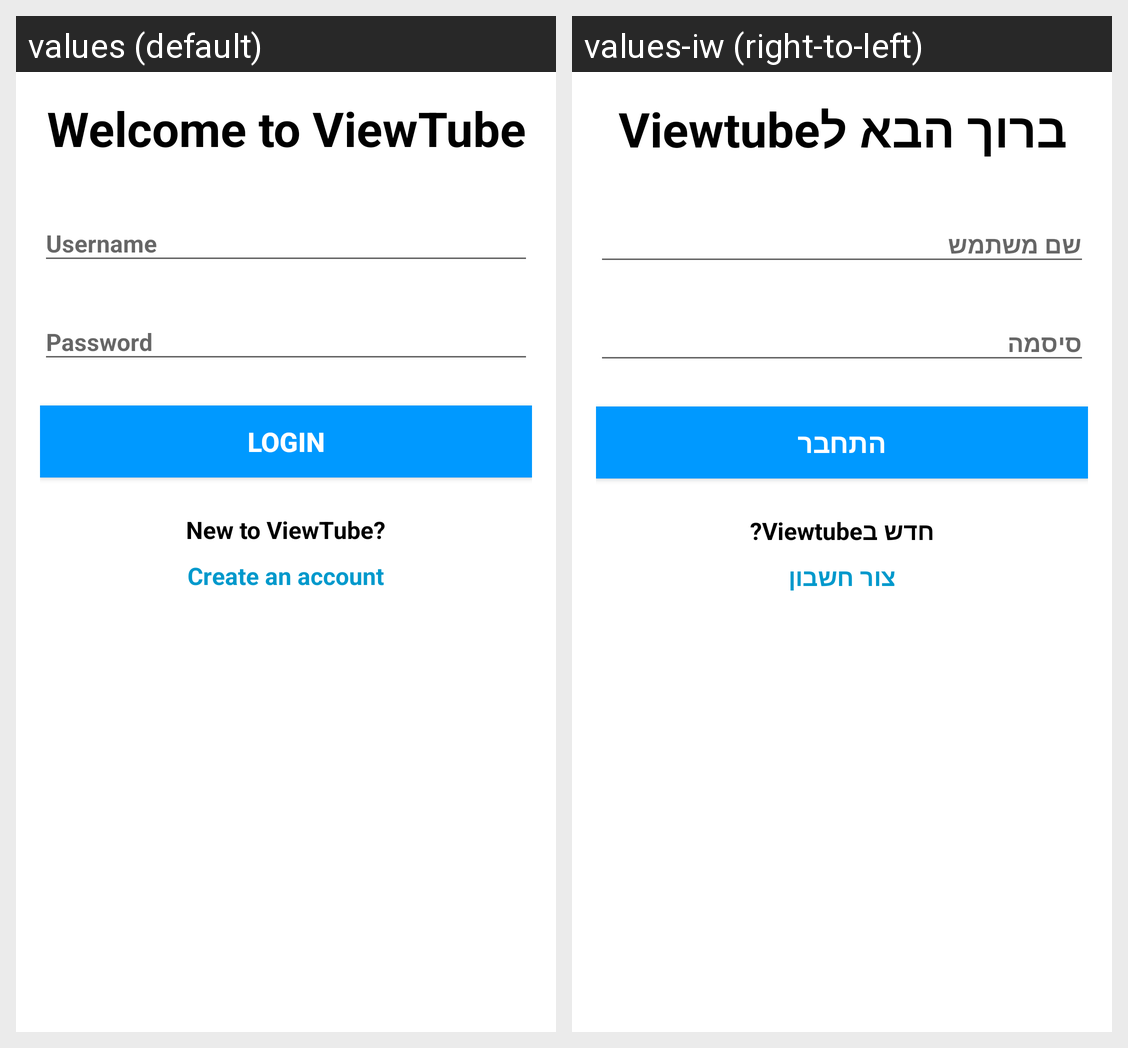

This grid shows one Android layout under two languages. Give, for every string resource on the screen, its name, the default text and each shown locale's text.
Android screen res/layout/activity_login_ori.xml rendered under 2 locales, left to right: values (default), values-iw (right-to-left). Device: Nexus 5 (rendered at 1080×1920; each locale shown at half size, 540×960, under a caption strip naming it); theme AppTheme.NoActionBar.
Strings drawn on this screen, with the default value and each locale's value (text and hints the layout hard-codes, and strings that could not be matched under every locale, appear in the picture but are not listed):

welcome_to_viewtube
  values: Welcome to ViewTube
  values-iw: ברוך הבא לViewtube

username
  values: Username
  values-iw: שם משתמש

password
  values: Password
  values-iw: סיסמה

login
  values: Login
  values-iw: התחבר

new_to_viewtube
  values: New to ViewTube?
  values-iw: חדש בViewtube?

create_an_account
  values: Create an account
  values-iw: צור חשבון
